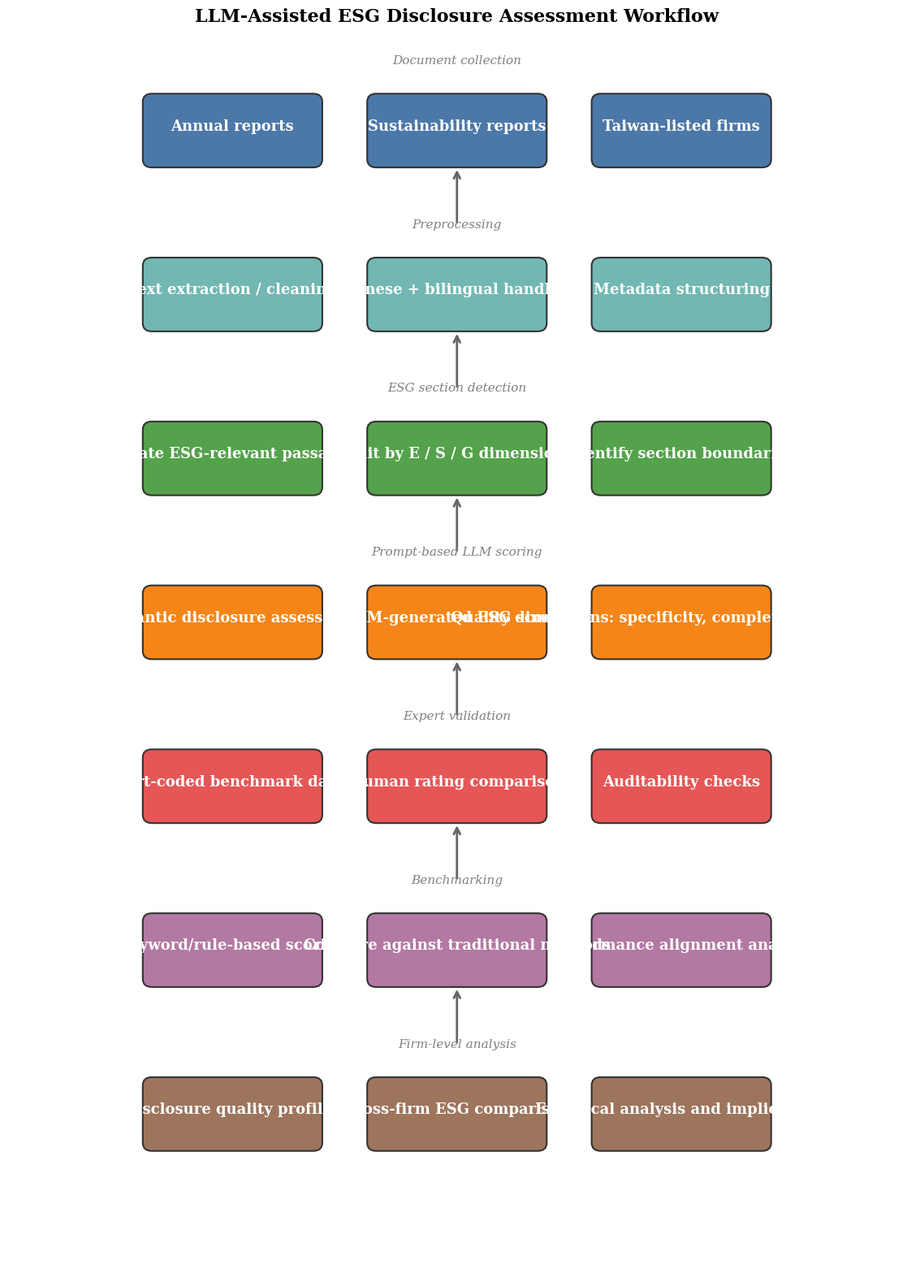

This figure's Python source: (Note: this script raises an exception after producing the figure.)

import matplotlib
matplotlib.use('Agg')
import matplotlib.pyplot as plt
import matplotlib.patches as patches

plt.rcParams.update({
    'font.family': 'serif',
    'font.size': 14,
    'figure.dpi': 300,
    'savefig.dpi': 300,
    'savefig.pad_inches': 0.1,
})

fig, ax = plt.subplots(figsize=(12, 16))
ax.set_xlim(0, 10)
ax.set_ylim(0, 15)
ax.axis('off')

COLORS = ['#2563eb', '#16a34a', '#ca8a04', '#dc2626', '#7c3aed', '#0891b2']

# Row 0: Document collection
ax.text(5, 14.8, 'Document collection', ha='center', va='center', fontsize=11, fontstyle='italic', color='gray')
rect = patches.FancyBboxPatch((1.6, 13.6), 1.8, 0.7, boxstyle='round,pad=0.1', facecolor='#4C78A8', edgecolor='#333', linewidth=1.5)
ax.add_patch(rect)
ax.text(2.5, 14.0, 'Annual reports', ha='center', va='center', fontsize=13, fontweight='bold', color='white')
rect = patches.FancyBboxPatch((4.1, 13.6), 1.8, 0.7, boxstyle='round,pad=0.1', facecolor='#4C78A8', edgecolor='#333', linewidth=1.5)
ax.add_patch(rect)
ax.text(5.0, 14.0, 'Sustainability reports', ha='center', va='center', fontsize=13, fontweight='bold', color='white')
rect = patches.FancyBboxPatch((6.6, 13.6), 1.8, 0.7, boxstyle='round,pad=0.1', facecolor='#4C78A8', edgecolor='#333', linewidth=1.5)
ax.add_patch(rect)
ax.text(7.5, 14.0, 'Taiwan-listed firms', ha='center', va='center', fontsize=13, fontweight='bold', color='white')
ax.annotate('', xy=(5, 13.5), xytext=(5, 12.8), arrowprops=dict(arrowstyle='->', lw=2, color='#666'))

# Row 1: Preprocessing
ax.text(5, 12.8, 'Preprocessing', ha='center', va='center', fontsize=11, fontstyle='italic', color='gray')
rect = patches.FancyBboxPatch((1.6, 11.6), 1.8, 0.7, boxstyle='round,pad=0.1', facecolor='#72B7B2', edgecolor='#333', linewidth=1.5)
ax.add_patch(rect)
ax.text(2.5, 12.0, 'Text extraction / cleaning', ha='center', va='center', fontsize=13, fontweight='bold', color='white')
rect = patches.FancyBboxPatch((4.1, 11.6), 1.8, 0.7, boxstyle='round,pad=0.1', facecolor='#72B7B2', edgecolor='#333', linewidth=1.5)
ax.add_patch(rect)
ax.text(5.0, 12.0, 'Chinese + bilingual handling', ha='center', va='center', fontsize=13, fontweight='bold', color='white')
rect = patches.FancyBboxPatch((6.6, 11.6), 1.8, 0.7, boxstyle='round,pad=0.1', facecolor='#72B7B2', edgecolor='#333', linewidth=1.5)
ax.add_patch(rect)
ax.text(7.5, 12.0, 'Metadata structuring', ha='center', va='center', fontsize=13, fontweight='bold', color='white')
ax.annotate('', xy=(5, 11.5), xytext=(5, 10.8), arrowprops=dict(arrowstyle='->', lw=2, color='#666'))

# Row 2: ESG section detection
ax.text(5, 10.8, 'ESG section detection', ha='center', va='center', fontsize=11, fontstyle='italic', color='gray')
rect = patches.FancyBboxPatch((1.6, 9.6), 1.8, 0.7, boxstyle='round,pad=0.1', facecolor='#54A24B', edgecolor='#333', linewidth=1.5)
ax.add_patch(rect)
ax.text(2.5, 10.0, 'Locate ESG-relevant passages', ha='center', va='center', fontsize=13, fontweight='bold', color='white')
rect = patches.FancyBboxPatch((4.1, 9.6), 1.8, 0.7, boxstyle='round,pad=0.1', facecolor='#54A24B', edgecolor='#333', linewidth=1.5)
ax.add_patch(rect)
ax.text(5.0, 10.0, 'Split by E / S / G dimensions', ha='center', va='center', fontsize=13, fontweight='bold', color='white')
rect = patches.FancyBboxPatch((6.6, 9.6), 1.8, 0.7, boxstyle='round,pad=0.1', facecolor='#54A24B', edgecolor='#333', linewidth=1.5)
ax.add_patch(rect)
ax.text(7.5, 10.0, 'Identify section boundaries', ha='center', va='center', fontsize=13, fontweight='bold', color='white')
ax.annotate('', xy=(5, 9.5), xytext=(5, 8.8), arrowprops=dict(arrowstyle='->', lw=2, color='#666'))

# Row 3: Prompt-based LLM scoring
ax.text(5, 8.8, 'Prompt-based LLM scoring', ha='center', va='center', fontsize=11, fontstyle='italic', color='gray')
rect = patches.FancyBboxPatch((1.6, 7.6), 1.8, 0.7, boxstyle='round,pad=0.1', facecolor='#F58518', edgecolor='#333', linewidth=1.5)
ax.add_patch(rect)
ax.text(2.5, 8.0, 'Semantic disclosure assessment', ha='center', va='center', fontsize=13, fontweight='bold', color='white')
rect = patches.FancyBboxPatch((4.1, 7.6), 1.8, 0.7, boxstyle='round,pad=0.1', facecolor='#F58518', edgecolor='#333', linewidth=1.5)
ax.add_patch(rect)
ax.text(5.0, 8.0, 'LLM-generated ESG scores', ha='center', va='center', fontsize=13, fontweight='bold', color='white')
rect = patches.FancyBboxPatch((6.6, 7.6), 1.8, 0.7, boxstyle='round,pad=0.1', facecolor='#F58518', edgecolor='#333', linewidth=1.5)
ax.add_patch(rect)
ax.text(7.5, 8.0, 'Quality dimensions: specificity, completeness, relevance', ha='center', va='center', fontsize=13, fontweight='bold', color='white')
ax.annotate('', xy=(5, 7.5), xytext=(5, 6.8), arrowprops=dict(arrowstyle='->', lw=2, color='#666'))

# Row 4: Expert validation
ax.text(5, 6.8, 'Expert validation', ha='center', va='center', fontsize=11, fontstyle='italic', color='gray')
rect = patches.FancyBboxPatch((1.6, 5.6), 1.8, 0.7, boxstyle='round,pad=0.1', facecolor='#E45756', edgecolor='#333', linewidth=1.5)
ax.add_patch(rect)
ax.text(2.5, 6.0, 'Expert-coded benchmark dataset', ha='center', va='center', fontsize=13, fontweight='bold', color='white')
rect = patches.FancyBboxPatch((4.1, 5.6), 1.8, 0.7, boxstyle='round,pad=0.1', facecolor='#E45756', edgecolor='#333', linewidth=1.5)
ax.add_patch(rect)
ax.text(5.0, 6.0, 'Human rating comparison', ha='center', va='center', fontsize=13, fontweight='bold', color='white')
rect = patches.FancyBboxPatch((6.6, 5.6), 1.8, 0.7, boxstyle='round,pad=0.1', facecolor='#E45756', edgecolor='#333', linewidth=1.5)
ax.add_patch(rect)
ax.text(7.5, 6.0, 'Auditability checks', ha='center', va='center', fontsize=13, fontweight='bold', color='white')
ax.annotate('', xy=(5, 5.5), xytext=(5, 4.8), arrowprops=dict(arrowstyle='->', lw=2, color='#666'))

# Row 5: Benchmarking
ax.text(5, 4.8, 'Benchmarking', ha='center', va='center', fontsize=11, fontstyle='italic', color='gray')
rect = patches.FancyBboxPatch((1.6, 3.6), 1.8, 0.7, boxstyle='round,pad=0.1', facecolor='#B279A2', edgecolor='#333', linewidth=1.5)
ax.add_patch(rect)
ax.text(2.5, 4.0, 'Keyword/rule-based scoring', ha='center', va='center', fontsize=13, fontweight='bold', color='white')
rect = patches.FancyBboxPatch((4.1, 3.6), 1.8, 0.7, boxstyle='round,pad=0.1', facecolor='#B279A2', edgecolor='#333', linewidth=1.5)
ax.add_patch(rect)
ax.text(5.0, 4.0, 'Compare against traditional methods', ha='center', va='center', fontsize=13, fontweight='bold', color='white')
rect = patches.FancyBboxPatch((6.6, 3.6), 1.8, 0.7, boxstyle='round,pad=0.1', facecolor='#B279A2', edgecolor='#333', linewidth=1.5)
ax.add_patch(rect)
ax.text(7.5, 4.0, 'Performance alignment analysis', ha='center', va='center', fontsize=13, fontweight='bold', color='white')
ax.annotate('', xy=(5, 3.5), xytext=(5, 2.8), arrowprops=dict(arrowstyle='->', lw=2, color='#666'))

# Row 6: Firm-level analysis
ax.text(5, 2.8, 'Firm-level analysis', ha='center', va='center', fontsize=11, fontstyle='italic', color='gray')
rect = patches.FancyBboxPatch((1.6, 1.6), 1.8, 0.7, boxstyle='round,pad=0.1', facecolor='#9D755D', edgecolor='#333', linewidth=1.5)
ax.add_patch(rect)
ax.text(2.5, 2.0, 'Disclosure quality profiles', ha='center', va='center', fontsize=13, fontweight='bold', color='white')
rect = patches.FancyBboxPatch((4.1, 1.6), 1.8, 0.7, boxstyle='round,pad=0.1', facecolor='#9D755D', edgecolor='#333', linewidth=1.5)
ax.add_patch(rect)
ax.text(5.0, 2.0, 'Cross-firm ESG comparison', ha='center', va='center', fontsize=13, fontweight='bold', color='white')
rect = patches.FancyBboxPatch((6.6, 1.6), 1.8, 0.7, boxstyle='round,pad=0.1', facecolor='#9D755D', edgecolor='#333', linewidth=1.5)
ax.add_patch(rect)
ax.text(7.5, 2.0, 'Empirical analysis and implications', ha='center', va='center', fontsize=13, fontweight='bold', color='white')


ax.set_title('LLM-Assisted ESG Disclosure Assessment Workflow', fontsize=16, fontweight='bold', pad=20)
plt.tight_layout()
plt.savefig('/Users/user/projects/paperclaw/output/figures/fig1.png')
plt.savefig('/Users/user/projects/paperclaw/output/figures/fig1.svg')
plt.close()
